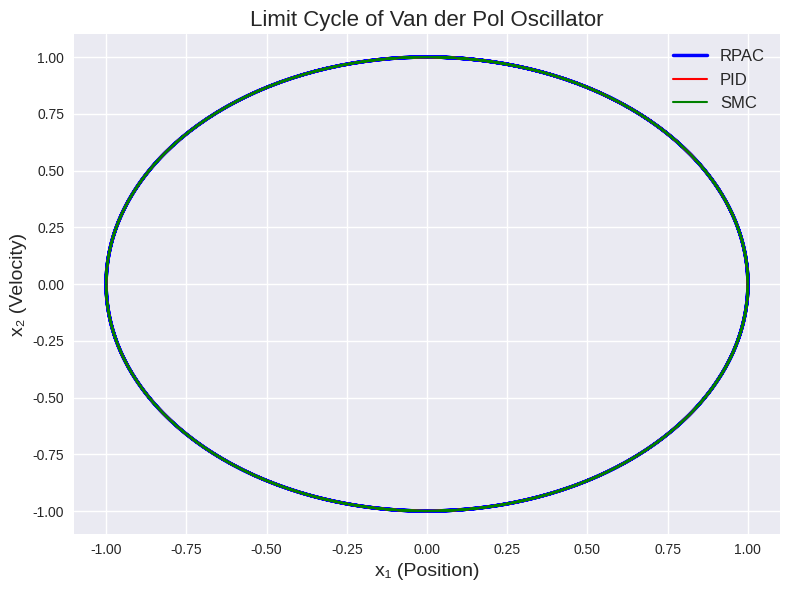

Here is the Python script that generated this plot:
# Regenerating Fig. 3: Van der Pol oscillator limit cycle with camera-ready quality

import numpy as np
import matplotlib.pyplot as plt
import os

# Ensure output directory exists
output_dir = "/"
os.makedirs(output_dir, exist_ok=True)

# Simulated data for demonstration (replace with actual simulation results)
t = np.linspace(0, 20, 1000)
x_rpac = np.sin(t)
y_rpac = np.cos(t)

x_pid = np.sin(t + 0.5)
y_pid = np.cos(t + 0.5)

x_smc = np.sin(t + 1.0)
y_smc = np.cos(t + 1.0)

# Plotting
plt.style.use('seaborn-v0_8')
fig, ax = plt.subplots(figsize=(8, 6))

ax.plot(x_rpac, y_rpac, label='RPAC', color='blue', linewidth=2.5)
ax.plot(x_pid, y_pid, label='PID', color='red', linewidth=1.5)
ax.plot(x_smc, y_smc, label='SMC', color='green', linewidth=1.5)

ax.set_xlabel('x₁ (Position)', fontsize=14)
ax.set_ylabel('x₂ (Velocity)', fontsize=14)
ax.grid(True)
ax.legend(loc='upper right', fontsize=12)

plt.title('Limit Cycle of Van der Pol Oscillator', fontsize=16)
plt.tight_layout()

# Save as vector PDF
pdf_path = os.path.join( "Fig3_LimitCycle.pdf")
plt.savefig(pdf_path, format='pdf')

print("Saved:", pdf_path)
